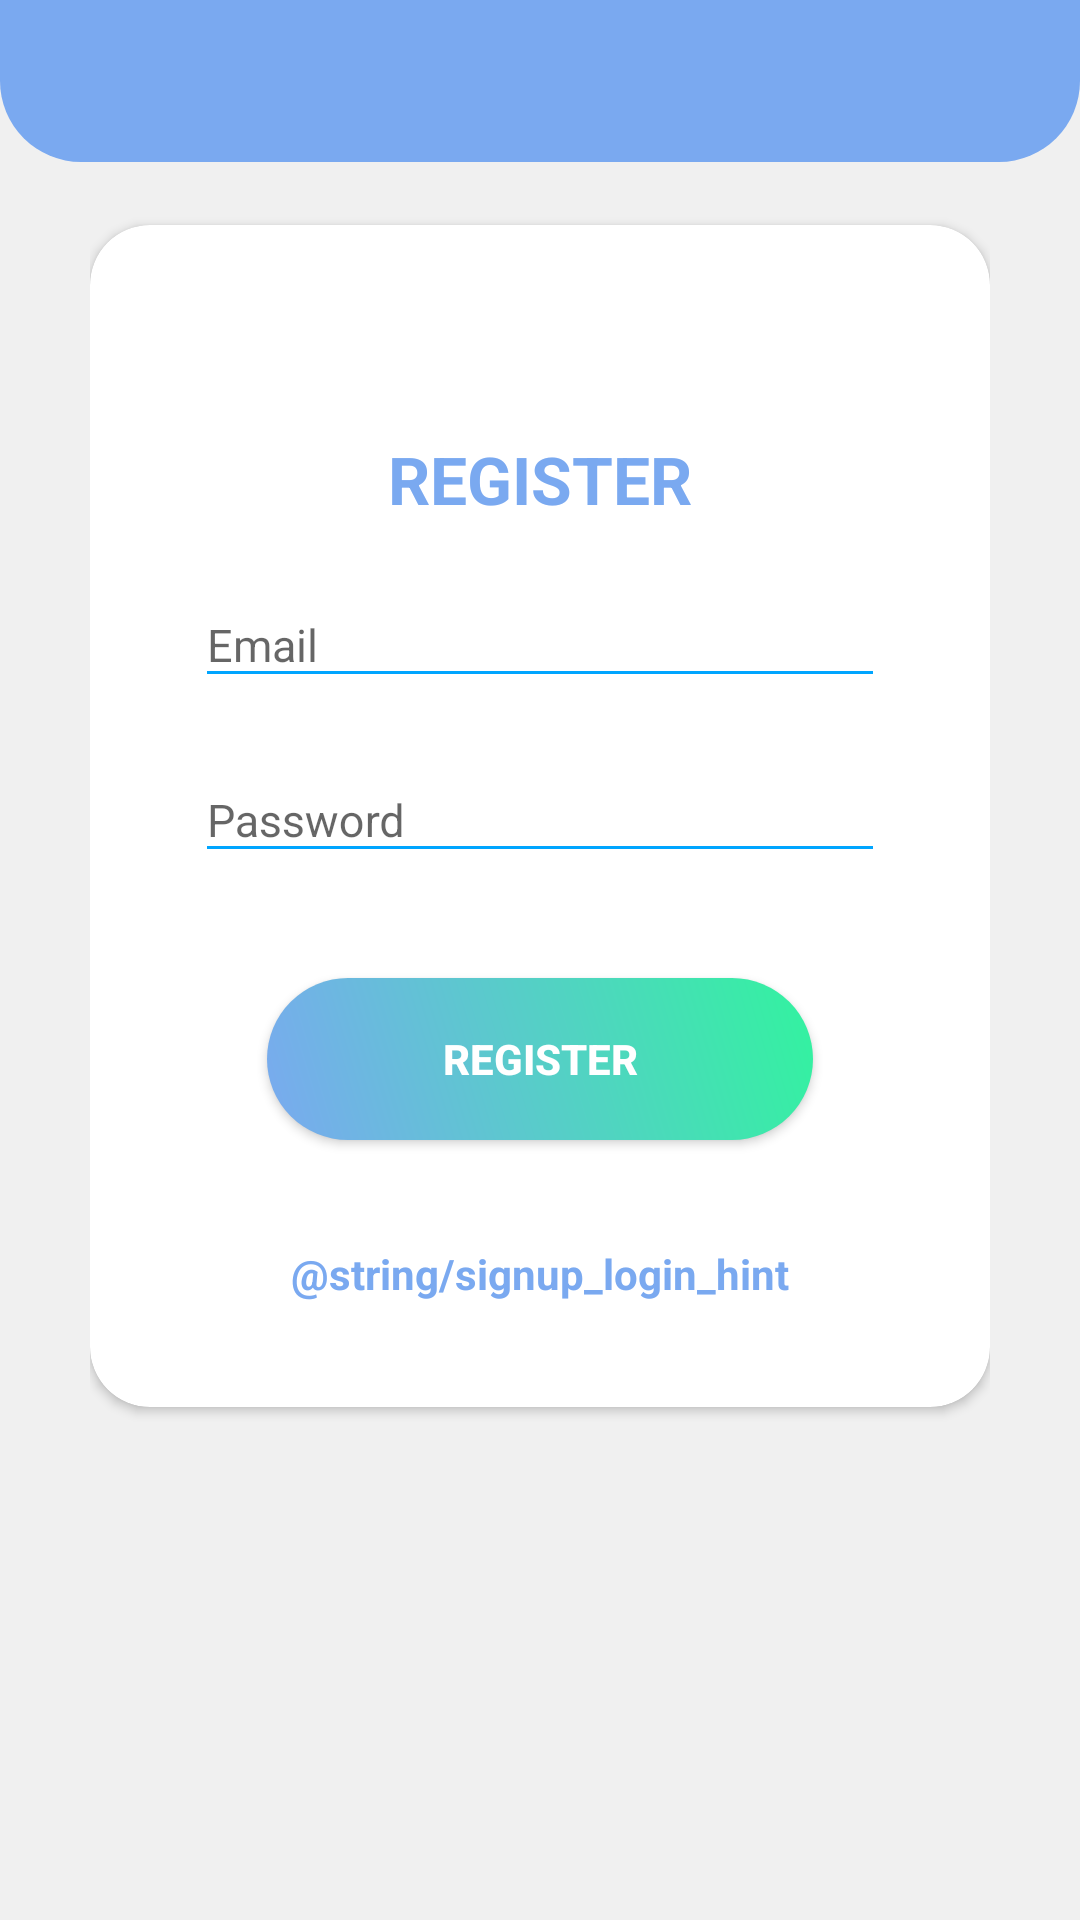

Write the Android layout XML for this screen, with the resource values it uses.
<!-- AndroidManifest.xml: application theme Theme.AppCompat.DayNight.NoActionBar -->
<!-- res/layout/activity_register.xml -->
<?xml version="1.0" encoding="utf-8"?>
<RelativeLayout xmlns:android="http://schemas.android.com/apk/res/android"
    xmlns:app="http://schemas.android.com/apk/res-auto"
    xmlns:tools="http://schemas.android.com/tools"
    style="@style/loginParent"
    android:orientation="vertical"
    tools:context=".MainActivity">

    <ScrollView style="@style/parent">

        <RelativeLayout style="@style/parent">

            <LinearLayout
                android:layout_width="match_parent"
                android:layout_height="match_parent"
                android:layout_alignParentTop="true"
                android:weightSum="12">

                <LinearLayout
                    style="@style/parent"
                    android:layout_weight="3"
                    android:background="@drawable/login_shape_bk"
                    android:orientation="vertical">

                    <ImageView
                        style="@style/parent"
                        android:background="@drawable/ic_login_bk"
                        android:contentDescription="login background" />
                </LinearLayout>
            </LinearLayout>

            <LinearLayout
                android:id="@+id/loginContainer"
                android:layout_width="match_parent"
                android:layout_height="match_parent"
                android:layout_alignParentTop="true"
                android:layout_marginLeft="30dp"
                android:layout_marginTop="40dp"
                android:layout_marginRight="30dp"
                android:visibility="visible"
                android:orientation="vertical">

                <include
                    android:id="@+id/register"
                    layout="@layout/layout_register" />
            </LinearLayout>


            <ImageView
                android:id="@+id/ic_close"
                android:layout_width="wrap_content"
                android:layout_height="wrap_content"
                android:layout_alignParentLeft="true"
                android:layout_alignParentTop="true"
                android:layout_marginLeft="370dp"
                android:layout_marginTop="10dp"
                android:src="@android:drawable/ic_menu_close_clear_cancel" />
        </RelativeLayout>

    </ScrollView>

</RelativeLayout>
<!-- res/layout/layout_register.xml (included above) -->
<?xml version="1.0" encoding="utf-8"?>
<androidx.cardview.widget.CardView xmlns:android="http://schemas.android.com/apk/res/android"
    xmlns:app="http://schemas.android.com/apk/res-auto"
    style="@style/loginCard"
    android:id="@+id/layout_register"
    android:layout_gravity="center"
    android:layout_marginTop="@dimen/loginViewsMargin"
    android:layout_marginBottom="@dimen/loginViewsMargin"
    android:background="@color/whiteCardColor"
    android:elevation="5dp"
    app:cardCornerRadius="@dimen/loginCardRadius">

    <LinearLayout
        style="@style/linearParent"
        android:layout_gravity="center"
        android:padding="@dimen/loginViewsMargin">

        <TextView
            style="@style/headerTextPrimary"
            android:layout_marginTop="@dimen/loginViewsMargin"
            android:text="@string/register" />

        <com.google.android.material.textfield.TextInputLayout
            style="@style/parent"
            android:layout_marginTop="@dimen/signup_text_margin_top">

            <com.google.android.material.textfield.TextInputEditText
                android:id="@+id/editTextEmail"
                style="@style/modifiedEditText"
                android:hint="@string/login_email_hint"
                android:inputType="textEmailAddress"
                android:maxLines="1" />
        </com.google.android.material.textfield.TextInputLayout>

        <com.google.android.material.textfield.TextInputLayout
            style="@style/parent"
            android:layout_marginTop="@dimen/signup_text_margin_top">

            <com.google.android.material.textfield.TextInputEditText
                android:id="@+id/editTextPassword"
                style="@style/modifiedEditText"
                android:hint="@string/login_password_hint"
                android:inputType="textPassword"
                android:maxLines="1" />
        </com.google.android.material.textfield.TextInputLayout>

        <ProgressBar
            android:id="@+id/progressBar"
            android:visibility="gone"
            android:layout_width="wrap_content"
            android:layout_height="wrap_content" />

        <Button
            android:id="@+id/buttonRegister"
            style="@style/loginButton"
            android:layout_gravity="center"
            android:layout_marginTop="@dimen/loginViewsMargin"
            android:text="Register" />

        <TextView
            android:id="@+id/loginNow"
            style="@style/parent"
            android:layout_marginTop="@dimen/loginViewsMargin"
            android:text="@string/signup_login_hint"
            android:textAlignment="center"
            android:textColor="#7AA9F0"
            android:textStyle="bold" />

    </LinearLayout>
</androidx.cardview.widget.CardView>
<!-- resources referenced by this layout -->
<resources>
  <color name="whiteCardColor">#fff</color>
  <dimen name="loginCardRadius">20dp</dimen>
  <dimen name="loginViewsMargin">35sp</dimen>
  <dimen name="signup_text_margin_top">10dp</dimen>
  <!-- drawable login_shape_bk (drawable) -->
  <?xml version="1.0" encoding="utf-8"?>
  <shape xmlns:android="http://schemas.android.com/apk/res/android" android:shape="rectangle" >
      <corners
          android:bottomLeftRadius="27dp"
          android:bottomRightRadius="27dp"
          android:topLeftRadius="0dp"
          android:topRightRadius="0dp"
          />
      <solid
          android:color="#7AA9F0"
          />
      <size
          android:width="182dp"
          android:height="54dp"
          />
  </shape>
  <string name="login_email_hint">Email</string>
  <string name="login_password_hint">Password</string>
  <string name="register">REGISTER</string>
  <style name="headerTextPrimary" parent="headerText">
          <item name="android:textColor">#7AA9F0</item>
      </style>
  <style name="linearParent" parent="parent">
          <item name="android:orientation">vertical</item>
      </style>
  <style name="loginButton" parent="viewParent">
          <item name="android:background">@drawable/login_button_bk</item>
          <item name="android:textColor">@color/whiteTextColor</item>
          <item name="android:textStyle">bold</item>
      </style>
  <style name="loginCard" parent="parent" />
  <style name="loginParent" parent="parent">
          <item name="android:layout_height">match_parent</item>
          <item name="android:background">@color/loginBkColor</item>
          <item name="android:focusableInTouchMode">true</item>
      </style>
  <style name="modifiedEditText" parent="parent">
          <item name="android:textSize">@dimen/newsMoreTextSize</item>
          <item name="android:backgroundTint">@color/primaryTextColor</item>
      </style>
  <style name="parent">
          <item name="android:layout_width">match_parent</item>
          <item name="android:layout_height">wrap_content</item>
      </style>
  <style name="headerText" parent="parent">
          <item name="android:textSize">@dimen/headerTextSize</item>
          <item name="android:textAlignment">center</item>
          <item name="android:textColor">@color/whiteTextColor</item>
          <item name="android:textStyle">bold</item>
      </style>
  <style name="viewParent">
          <item name="android:layout_width">wrap_content</item>
          <item name="android:layout_height">wrap_content</item>
      </style>
  <!-- drawable login_button_bk (drawable) -->
  <?xml version="1.0" encoding="utf-8"?>
  <shape xmlns:android="http://schemas.android.com/apk/res/android" android:shape="rectangle" >
      <corners
          android:radius="27dp"
          />
      <gradient
          android:angle="45"
          android:centerX="35%"
          android:startColor="#7AA9F0"
          android:endColor="#32F39F"
          android:type="linear"
          />
      <size
          android:width="182dp"
          android:height="54dp"
          />
  </shape>
  <color name="whiteTextColor">#fff</color>
  <color name="loginBkColor">#f0f0f0</color>
  <dimen name="newsMoreTextSize">15sp</dimen>
  <color name="primaryTextColor">#00a5ff</color>
  <dimen name="headerTextSize">22sp</dimen>
</resources>
